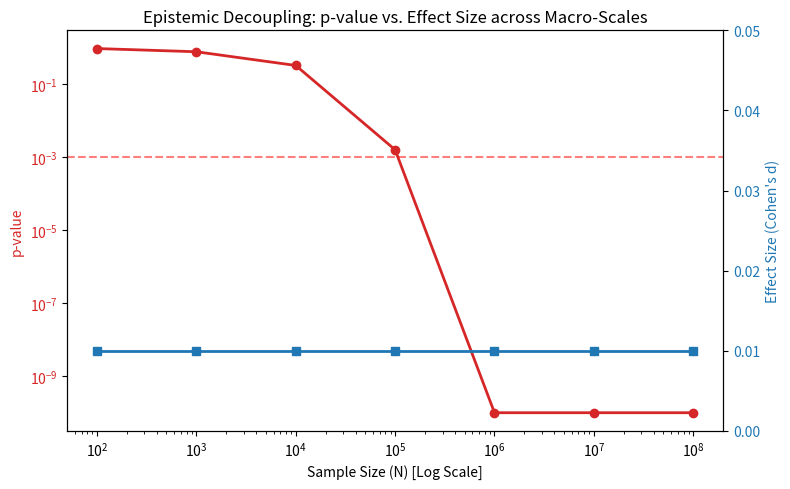

This figure's Python source:
# -*- coding: utf-8 -*-
"""pVSEffect Size / Cohen'.ipynb

Automatically generated by Colab.

Original file is located at
    https://colab.research.google.com/drive/19C6eEX-zipDoTrPgq4Qw9QMb2GGRU9Bd
"""

import numpy as np
import matplotlib.pyplot as plt
from scipy import stats

# パラメータ設定
N_list = np.logspace(2, 8, num=7) # N = 10^2 から 10^8
bias = 0.01  # 極めて微小な同調バイアス
std_dev = 1.0

p_values = []
cohens_d_list = []

# 計算ループ
for N in N_list:
    d = bias / std_dev
    t_stat = d * np.sqrt(N)
    p_val = 2 * (1 - stats.norm.cdf(t_stat))

    p_values.append(max(p_val, 1e-10)) # グラフ描画用に最小値をクリップ
    cohens_d_list.append(d)

# グラフの描画（2軸プロット）
fig, ax1 = plt.subplots(figsize=(8, 5))

color1 = 'tab:red'
ax1.set_xlabel('Sample Size (N) [Log Scale]')
ax1.set_xscale('log')
ax1.set_ylabel('p-value', color=color1)
ax1.plot(N_list, p_values, color=color1, marker='o', linewidth=2, label='p-value')
ax1.tick_params(axis='y', labelcolor=color1)
ax1.axhline(0.001, color='red', linestyle='--', alpha=0.5, label='Significance Threshold (p=0.001)')
ax1.set_yscale('log')

ax2 = ax1.twinx()
color2 = 'tab:blue'
ax2.set_ylabel("Effect Size (Cohen's d)", color=color2)
ax2.plot(N_list, cohens_d_list, color=color2, marker='s', linewidth=2, label="Cohen's d")
ax2.tick_params(axis='y', labelcolor=color2)
ax2.set_ylim(0, 0.05)

plt.title("Epistemic Decoupling: p-value vs. Effect Size across Macro-Scales")
fig.tight_layout()
plt.savefig("fig_epistemic_decoupling.png", dpi=300)
plt.show()
